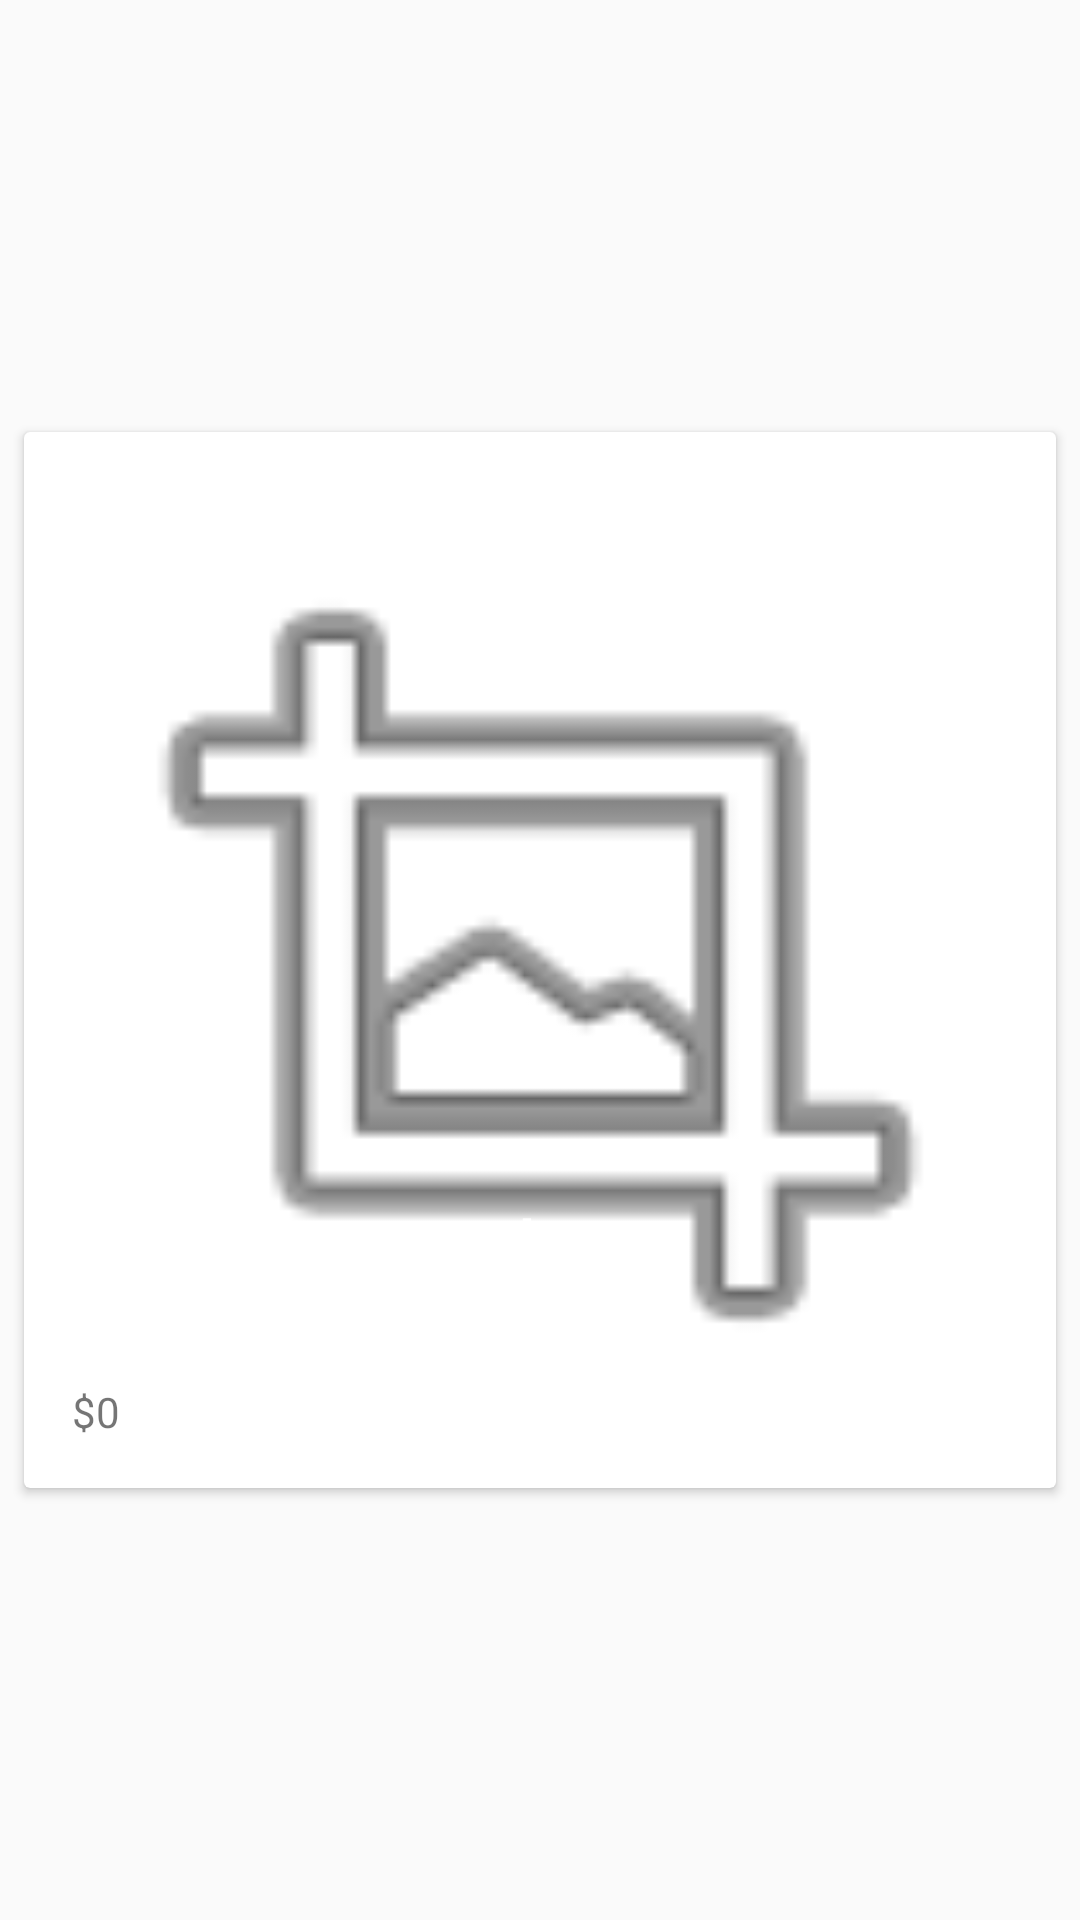

This screen was rendered from an Android layout file. Write that file and the resources it references.
<!-- AndroidManifest.xml: application theme AppTheme -->
<!-- res/layout/shirt_card_view.xml -->
<?xml version="1.0" encoding="utf-8"?>
<android.support.constraint.ConstraintLayout xmlns:android="http://schemas.android.com/apk/res/android"
    xmlns:app="http://schemas.android.com/apk/res-auto"
    xmlns:tools="http://schemas.android.com/tools"
    android:layout_width="match_parent"
    android:layout_height="wrap_content">

    <android.support.v7.widget.CardView
        android:layout_width="0dp"
        android:layout_height="wrap_content"
        android:id="@+id/cv"
        tools:layout_constraintTop_creator="1"
        tools:layout_constraintRight_creator="1"
        android:layout_marginStart="8dp"
        android:layout_marginEnd="8dp"
        app:layout_constraintRight_toRightOf="parent"
        android:layout_marginTop="8dp"
        tools:layout_constraintLeft_creator="1"
        app:layout_constraintLeft_toLeftOf="parent"
        app:layout_constraintTop_toTopOf="parent"
        app:layout_constraintBottom_toBottomOf="parent"
        android:layout_marginBottom="8dp">

        <android.support.constraint.ConstraintLayout xmlns:android="http://schemas.android.com/apk/res/android"
            xmlns:app="http://schemas.android.com/apk/res-auto"
            xmlns:tools="http://schemas.android.com/tools"
            android:layout_width="match_parent"
            android:layout_height="wrap_content"
            android:focusable="true"
            android:clickable="true"
            android:background="?android:attr/selectableItemBackground"
            android:orientation="vertical">

            <ImageView
                android:id="@+id/image"
                android:layout_width="match_parent"
                android:layout_height="250dp"
                android:layout_alignParentTop="true"
                android:scaleType="centerCrop"
                android:layout_alignParentLeft="true"
                android:layout_marginLeft="8dp"
                app:layout_constraintLeft_toLeftOf="parent"
                app:layout_constraintTop_toTopOf="parent"
                app:srcCompat="@android:drawable/ic_menu_crop"
                android:layout_marginTop="0dp"
                app:layout_constraintBottom_toBottomOf="parent"
                android:layout_marginBottom="0dp"
                android:layout_marginRight="8dp"
                app:layout_constraintRight_toRightOf="parent"
                app:layout_constraintHorizontal_bias="0.0"
                app:layout_constraintVertical_bias="0.5" />

            <TextView
                android:id="@+id/title"
                android:layout_width="wrap_content"
                android:layout_height="wrap_content"
                android:layout_marginBottom="8dp"
                android:layout_marginLeft="8dp"
                android:text="title example"
                android:textColor="?android:attr/textColorPrimaryInverse"
                android:textSize="30sp"
                app:layout_constraintBottom_toBottomOf="@+id/image"
                app:layout_constraintLeft_toLeftOf="@+id/image" />

            <TextView
                android:id="@+id/price"
                android:layout_width="wrap_content"
                android:layout_height="wrap_content"
                android:layout_below="@+id/title"
                android:layout_marginBottom="16dp"
                android:layout_toRightOf="@+id/image"
                android:text="$0"
                app:layout_constraintBottom_toBottomOf="parent"
                android:layout_marginTop="16dp"
                app:layout_constraintTop_toBottomOf="@+id/image"
                android:layout_marginLeft="16dp"
                app:layout_constraintLeft_toLeftOf="parent" />

            <ImageView
                android:id="@+id/shopingcart"
                android:layout_width="wrap_content"
                android:layout_height="wrap_content"
                android:layout_marginBottom="16dp"
                android:layout_marginRight="16dp"
                android:layout_marginTop="16dp"
                app:layout_constraintBottom_toBottomOf="parent"
                app:layout_constraintRight_toRightOf="parent"
                app:layout_constraintTop_toBottomOf="@+id/image"
                app:srcCompat="@drawable/ic_shopping_cart_black_24dp" />

        </android.support.constraint.ConstraintLayout>

    </android.support.v7.widget.CardView>

</android.support.constraint.ConstraintLayout>
<!-- resources referenced by this layout -->
<resources>
  <style name="AppTheme" parent="Theme.AppCompat.Light.DarkActionBar">
          
          <item name="colorPrimary">@color/colorPrimary</item>
          <item name="colorPrimaryDark">@color/colorPrimaryDark</item>
          <item name="colorAccent">@color/colorAccent</item>
  
          <item name="android:icon">@android:color/white</item>
      </style>
  <!-- not gathered from this repository: default colours our renderer supplied (Android Studio template values) -->
  <color name="colorPrimary">#FF6200EE</color>
  <color name="colorPrimaryDark">#FF3700B3</color>
  <color name="colorAccent">#FF03DAC5</color>
</resources>
